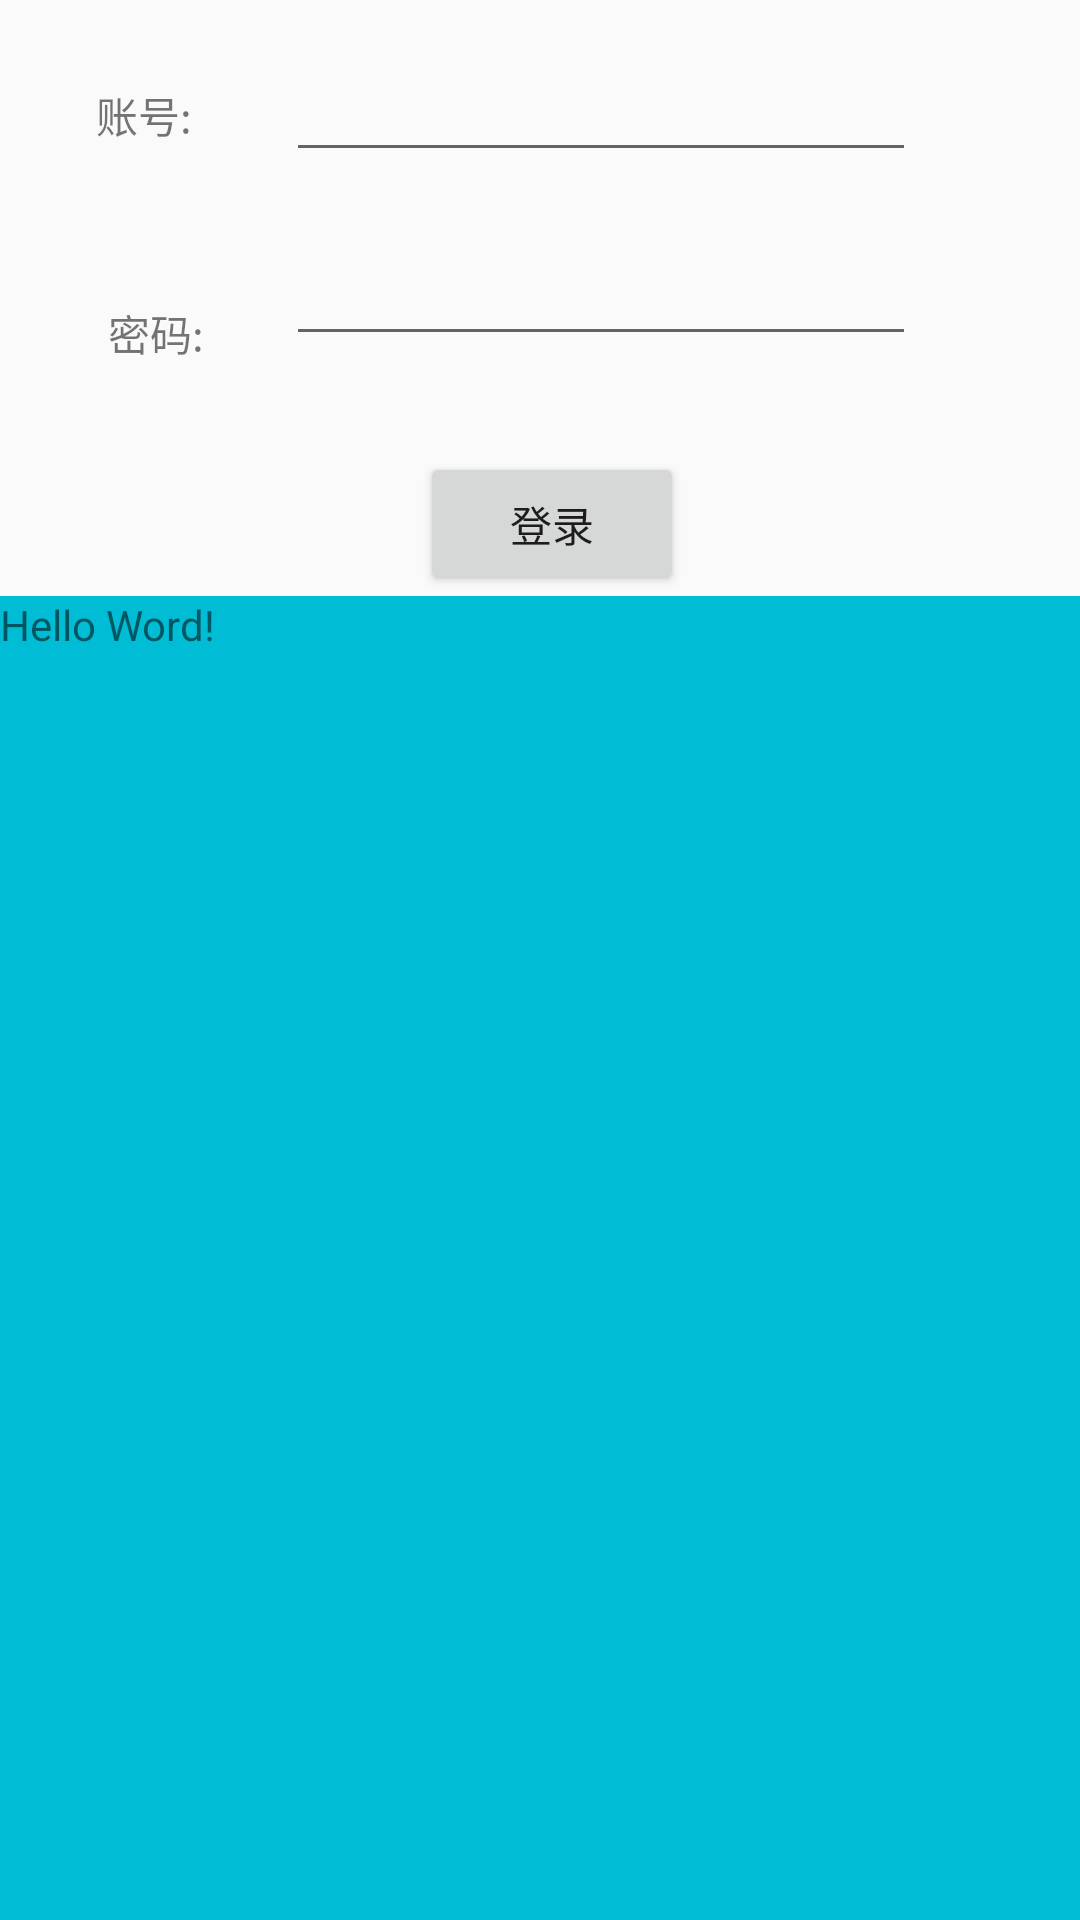

Here is an Android app screen rendered from its layout file. Give the layout XML and the strings, colors and styles it references.
<!-- AndroidManifest.xml: application theme AppTheme -->
<!-- res/layout/activity_http_post.xml -->
<?xml version="1.0" encoding="utf-8"?>
<androidx.constraintlayout.widget.ConstraintLayout xmlns:android="http://schemas.android.com/apk/res/android"
    xmlns:app="http://schemas.android.com/apk/res-auto"
    xmlns:tools="http://schemas.android.com/tools"
    android:layout_width="match_parent"
    android:layout_height="match_parent"
    tools:context=".activity.HttpPostActivity">

    <TextView
        android:id="@+id/post_text"
        android:layout_width="0dp"
        android:layout_height="0dp"
        android:background="#00BCD4"
        android:text="Hello Word!"
        app:layout_constraintBottom_toBottomOf="parent"
        app:layout_constraintEnd_toEndOf="parent"
        app:layout_constraintStart_toStartOf="parent"
        app:layout_constraintTop_toBottomOf="@+id/button"
        app:layout_constraintVertical_bias="1.0" />

    <EditText
        android:id="@+id/pwd"
        android:layout_width="wrap_content"
        android:layout_height="wrap_content"
        android:layout_marginStart="24dp"
        android:layout_marginTop="20dp"
        android:ems="10"
        android:inputType="textPassword"
        app:layout_constraintStart_toEndOf="@+id/textView3"
        app:layout_constraintTop_toBottomOf="@+id/usr" />

    <EditText
        android:id="@+id/usr"
        android:layout_width="wrap_content"
        android:layout_height="wrap_content"
        android:layout_marginStart="28dp"
        android:layout_marginTop="16dp"
        android:ems="10"
        app:layout_constraintStart_toEndOf="@+id/textView2"
        app:layout_constraintTop_toTopOf="parent" />

    <Button
        android:id="@+id/button"
        android:layout_width="wrap_content"
        android:layout_height="wrap_content"
        android:layout_marginStart="140dp"
        android:layout_marginTop="32dp"
        android:text="登录"
        app:layout_constraintStart_toStartOf="parent"
        app:layout_constraintTop_toBottomOf="@+id/pwd" />

    <TextView
        android:id="@+id/textView2"
        android:layout_width="wrap_content"
        android:layout_height="wrap_content"
        android:layout_marginStart="32dp"
        android:layout_marginTop="28dp"
        android:text="账号: "
        app:layout_constraintStart_toStartOf="parent"
        app:layout_constraintTop_toTopOf="parent" />

    <TextView
        android:id="@+id/textView3"
        android:layout_width="wrap_content"
        android:layout_height="wrap_content"
        android:layout_marginStart="36dp"
        android:layout_marginTop="52dp"
        android:text="密码: "
        app:layout_constraintStart_toStartOf="parent"
        app:layout_constraintTop_toBottomOf="@+id/textView2" />
</androidx.constraintlayout.widget.ConstraintLayout>
<!-- resources referenced by this layout -->
<resources>
  <style name="AppTheme" parent="Theme.AppCompat.Light.DarkActionBar">
          
          <item name="colorPrimary">@color/colorPrimary</item>
          <item name="colorPrimaryDark">@color/colorPrimaryDark</item>
          <item name="colorAccent">@color/colorAccent</item>
      </style>
  <color name="colorPrimary">#6200EE</color>
  <color name="colorPrimaryDark">#3700B3</color>
  <color name="colorAccent">#03DAC5</color>
</resources>
